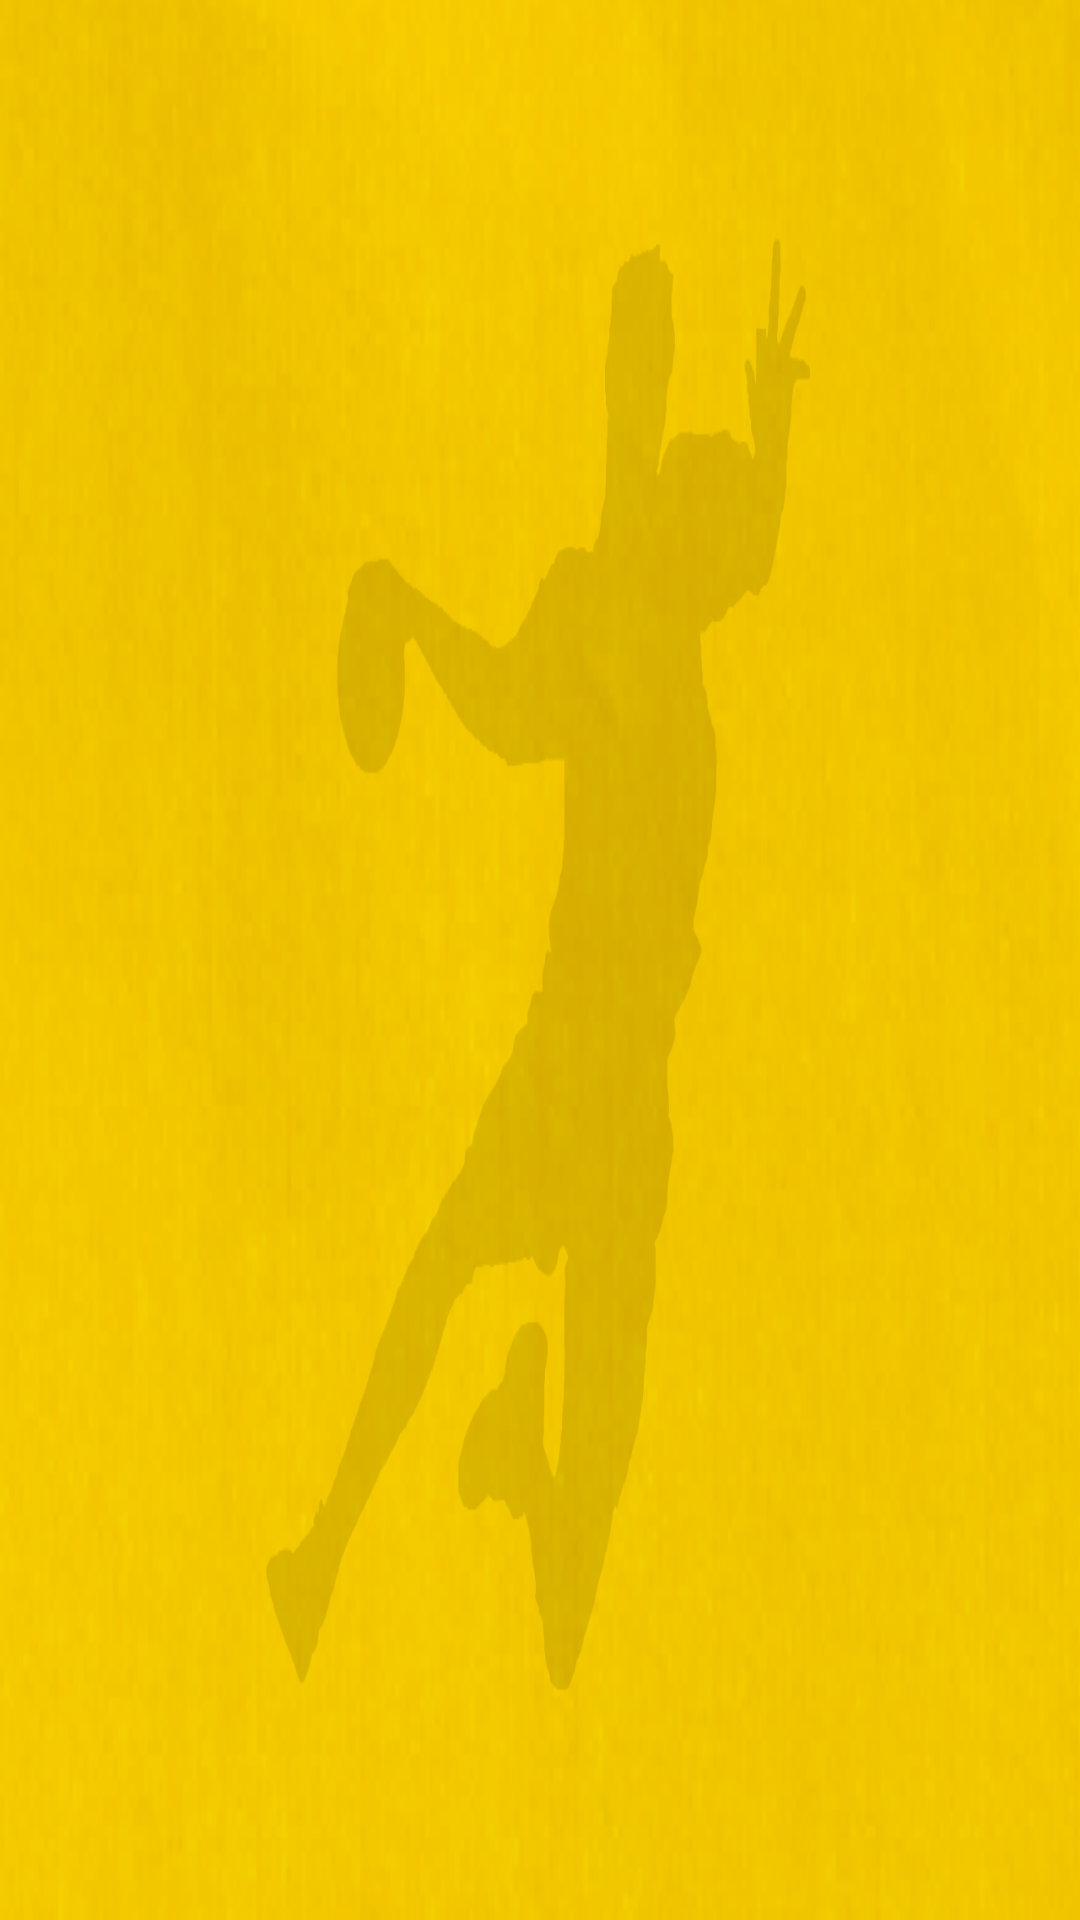

The Android layout XML behind this screen, and the referenced resources:
<!-- AndroidManifest.xml: application theme Theme.ABC_connected -->
<!-- res/layout/activity_vizz2.xml -->
<?xml version="1.0" encoding="utf-8"?>
<RelativeLayout xmlns:android="http://schemas.android.com/apk/res/android"
    xmlns:app="http://schemas.android.com/apk/res-auto"
    xmlns:tools="http://schemas.android.com/tools"
    android:id="@+id/activity_criar_equipa"
    android:layout_width="match_parent"
    android:layout_height="match_parent"
    tools:context="com.example.abc_connected.Criar_Equipa"
    android:background="@drawable/background_tablet">


    <ImageView
        android:id="@+id/imageView18"
        android:layout_width="300dp"
        android:layout_height="250dp"
        android:layout_marginHorizontal="1000dp"
        android:layout_marginVertical="15dp"
        app:srcCompat="@drawable/img" />


    <ListView
        android:id="@+id/window_list12"
        android:layout_width="match_parent"
        android:layout_height="wrap_content"
        android:layout_marginHorizontal="100dp"
        android:background="@drawable/bg_edittext"
        android:layout_marginTop="300dp"
        android:choiceMode="none" />

    <com.google.android.material.textfield.TextInputLayout
        android:layout_width="match_parent"
        android:layout_height="wrap_content"/>

    <TextView
        android:id="@+id/textView21"
        android:layout_width="wrap_content"
        android:layout_height="73dp"
        android:text=""
        android:textSize="48sp"
        android:textColor="@color/black"
        android:layout_marginHorizontal="100dp"
        android:layout_marginVertical="115dp"
        app:layout_constraintBottom_toBottomOf="parent"
        app:layout_constraintEnd_toEndOf="parent"
        app:layout_constraintStart_toStartOf="parent"
        app:layout_constraintTop_toTopOf="parent"
        app:layout_constraintVertical_bias="0.15"
        app:layout_constraintHorizontal_bias="0.10" />


</RelativeLayout>
<!-- resources referenced by this layout -->
<resources>
  <color name="black">#FF000000</color>
  <!-- drawable background_tablet: png bitmap (drawable, 362076 bytes) -->
  <!-- drawable img: png bitmap (drawable, 39508 bytes) -->
  <style name="Theme.ABC_connected" parent="Theme.MaterialComponents.DayNight.DarkActionBar">
          
          <item name="colorPrimary">@color/purple_500</item>
          <item name="colorPrimaryVariant">@color/purple_700</item>
          <item name="colorOnPrimary">@color/white</item>
          
          <item name="colorSecondary">@color/teal_200</item>
          <item name="colorSecondaryVariant">@color/teal_700</item>
          <item name="colorOnSecondary">@color/black</item>
          
          <item name="android:statusBarColor" tools:targetApi="l">?attr/colorPrimaryVariant</item>
          
          <item name="windowActionBar">false</item>
          <item name="windowNoTitle">true</item>
      </style>
  <color name="purple_500">#000000</color>
  <color name="purple_700">#FFCD01</color>
  <color name="white">#FFFFFF</color>
  <color name="teal_200">#FF03DAC5</color>
  <color name="teal_700">#FF018786</color>
</resources>
